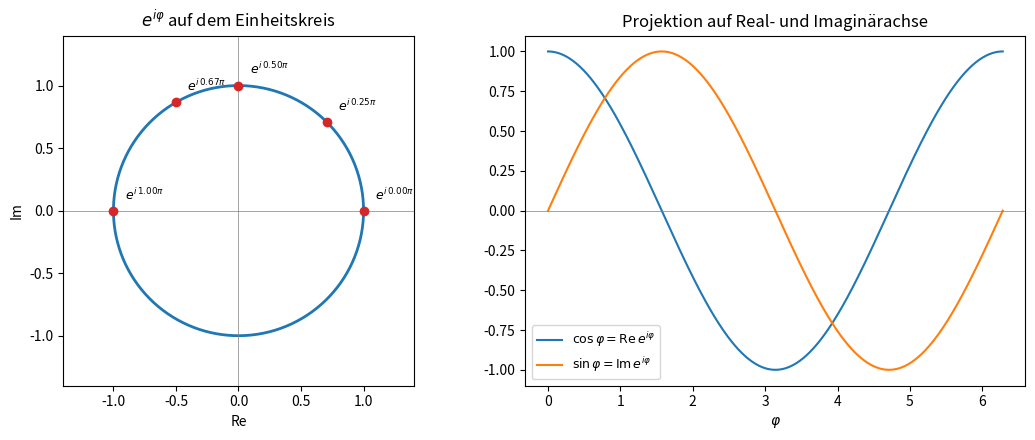

Write the Python code that produced this figure. (Note: this script raises an exception after producing the figure.)
"""Einheit 1: Euler-Formel als Einheitskreis und Projektion auf Achsen."""

import matplotlib
matplotlib.use("Agg")
import matplotlib.pyplot as plt
import numpy as np

phi = np.linspace(0, 2 * np.pi, 400)
z = np.exp(1j * phi)

phi_marker = np.array([0, np.pi / 4, np.pi / 2, 2 * np.pi / 3, np.pi])
z_marker = np.exp(1j * phi_marker)

fig, (ax_circle, ax_time) = plt.subplots(1, 2, figsize=(11, 4.5))

ax_circle.plot(z.real, z.imag, color="C0", lw=2)
ax_circle.scatter(z_marker.real, z_marker.imag, color="C3", zorder=3)
for p, w in zip(phi_marker, z_marker):
    label = rf"$e^{{i\,{p/np.pi:.2f}\pi}}$"
    ax_circle.annotate(label, (w.real, w.imag), textcoords="offset points",
                       xytext=(8, 8), fontsize=9)
ax_circle.axhline(0, color="gray", lw=0.5)
ax_circle.axvline(0, color="gray", lw=0.5)
ax_circle.set_aspect("equal")
ax_circle.set_xlim(-1.4, 1.4)
ax_circle.set_ylim(-1.4, 1.4)
ax_circle.set_xlabel("Re")
ax_circle.set_ylabel("Im")
ax_circle.set_title(r"$e^{i\varphi}$ auf dem Einheitskreis")

ax_time.plot(phi, np.cos(phi), color="C0", label=r"$\cos\varphi = \mathrm{Re}\,e^{i\varphi}$")
ax_time.plot(phi, np.sin(phi), color="C1", label=r"$\sin\varphi = \mathrm{Im}\,e^{i\varphi}$")
ax_time.axhline(0, color="gray", lw=0.5)
ax_time.set_xlabel(r"$\varphi$")
ax_time.set_title("Projektion auf Real- und Imaginärachse")
ax_time.legend(loc="lower left", fontsize=9)

fig.tight_layout()
fig.savefig("kurs/bilder/einheit-1.png", dpi=120)
